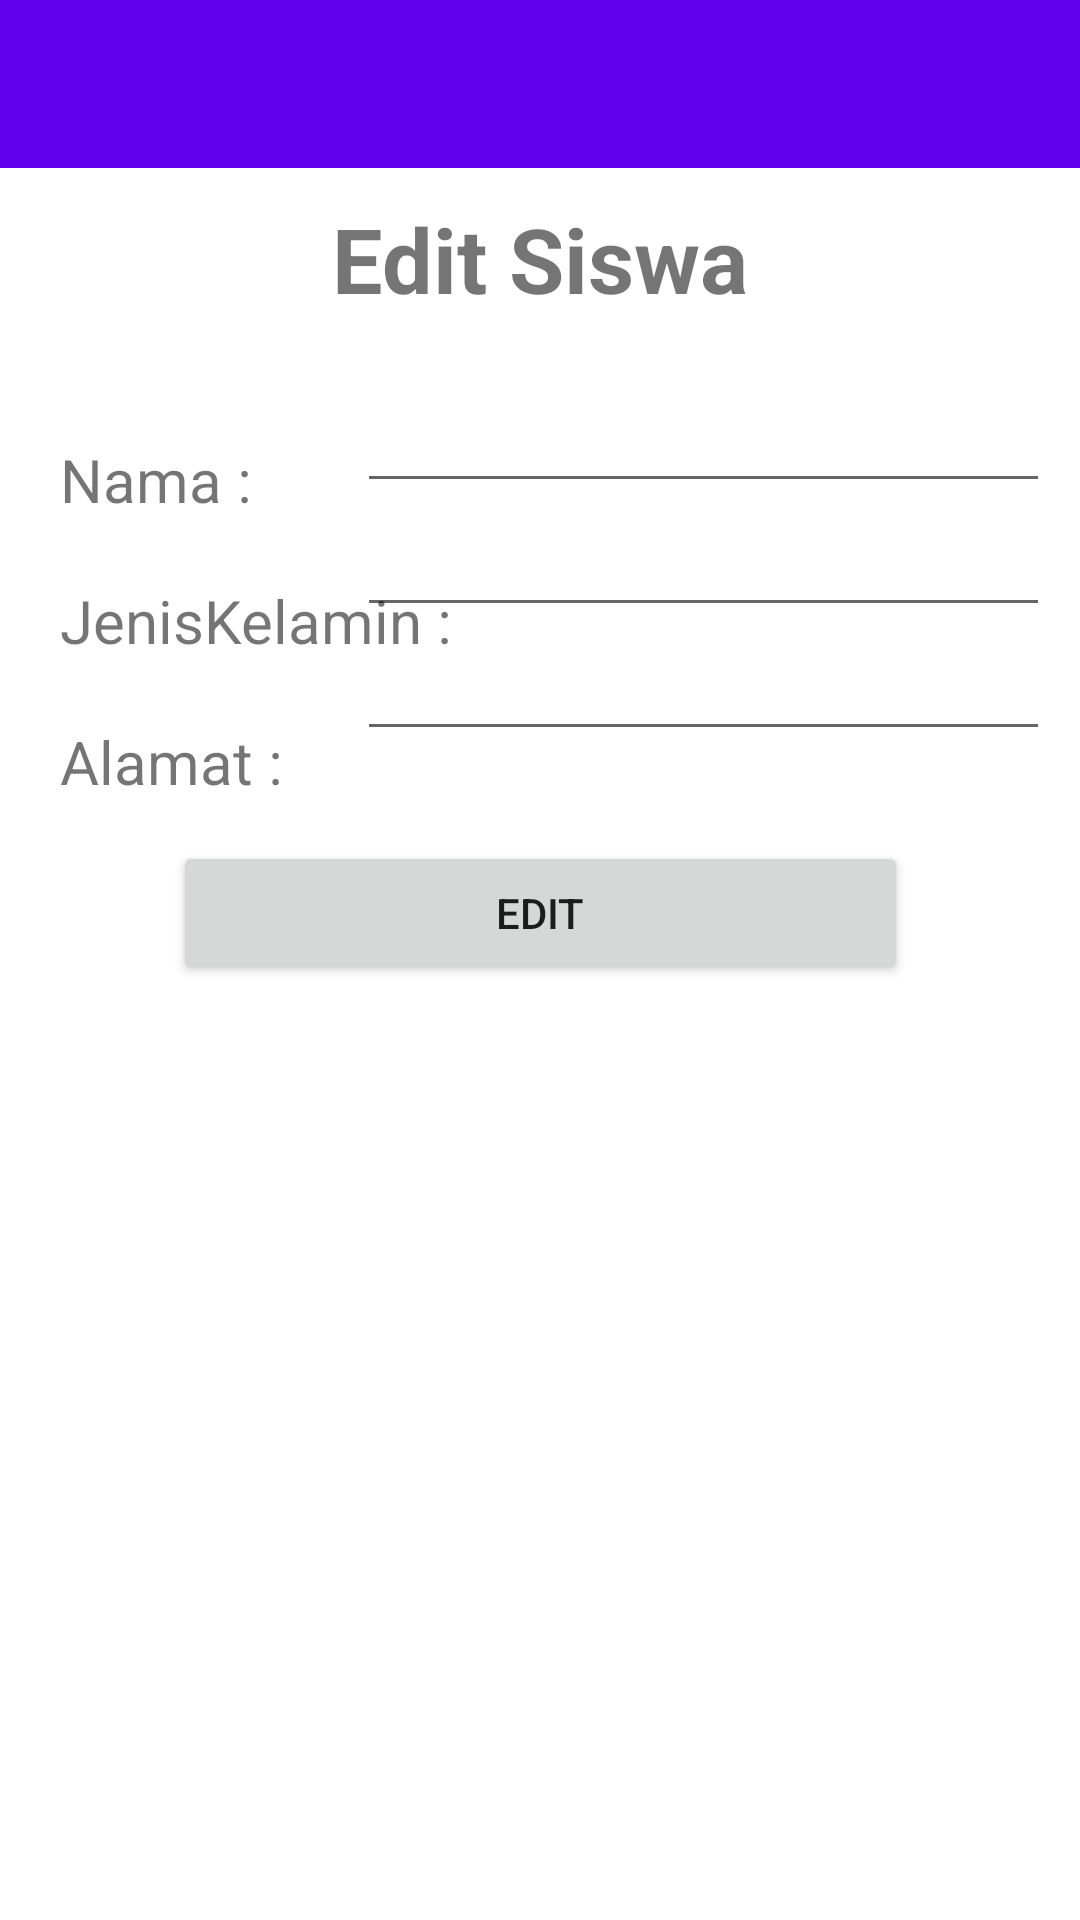

Reconstruct the res/layout file that produces this screen, plus the resources it refers to.
<!-- AndroidManifest.xml: application theme Theme.Siswa_CRUD_API -->
<!-- res/layout/activity_edit.xml -->
<?xml version="1.0" encoding="utf-8"?>
<androidx.constraintlayout.widget.ConstraintLayout xmlns:android="http://schemas.android.com/apk/res/android"
    xmlns:app="http://schemas.android.com/apk/res-auto"
    xmlns:tools="http://schemas.android.com/tools"
    android:layout_width="match_parent"
    android:layout_height="match_parent"
    tools:context=".EditActivity">


    <include android:id="@+id/toolbar" layout="@layout/toolbar_siswa"/>

    <TextView
        android:layout_width="wrap_content"
        android:id="@+id/title"
        android:layout_height="wrap_content"
        android:text="Edit Siswa"
        app:layout_constraintTop_toBottomOf="@id/toolbar"
        android:textSize="30sp"
        android:textStyle="bold"
        android:layout_marginTop="10dp"
        app:layout_constraintStart_toStartOf="parent"
        app:layout_constraintEnd_toEndOf="parent"/>


    <TextView
        android:layout_width="wrap_content"
        android:layout_height="wrap_content"
        android:id="@+id/textnama"
        android:text="Nama : "
        app:layout_constraintTop_toBottomOf="@+id/title"
        android:layout_marginTop="40dp"
        app:layout_constraintStart_toStartOf="parent"
        android:layout_marginStart="20dp"
        android:textSize="20sp"/>


    <TextView
        android:layout_width="wrap_content"
        android:layout_height="wrap_content"
        android:id="@+id/textjeniskelamin"
        android:text="JenisKelamin : "
        app:layout_constraintTop_toBottomOf="@+id/textnama"
        android:layout_marginTop="20dp"
        app:layout_constraintStart_toStartOf="parent"
        android:layout_marginStart="20dp"
        android:textSize="20sp"/>


    <TextView
        android:layout_width="wrap_content"
        android:layout_height="wrap_content"
        android:id="@+id/textalamat"
        android:text="Alamat : "
        app:layout_constraintTop_toBottomOf="@+id/textjeniskelamin"
        android:layout_marginTop="20dp"
        app:layout_constraintStart_toStartOf="parent"
        android:layout_marginStart="20dp"
        android:textSize="20sp"/>

    <EditText
        android:layout_width="wrap_content"
        android:layout_height="wrap_content"
        android:id="@+id/editnama"
        android:ems="11"
        app:layout_constraintTop_toBottomOf="@id/title"
        android:layout_marginTop="20dp"
        app:layout_constraintEnd_toEndOf="parent"
        android:layout_marginEnd="10dp"/>
    <EditText
        android:layout_width="wrap_content"
        android:layout_height="wrap_content"
        android:id="@+id/editjk"
        android:ems="11"
        app:layout_constraintTop_toBottomOf="@id/editnama"
        app:layout_constraintEnd_toEndOf="parent"
        android:layout_marginEnd="10dp"/>

    <EditText
        android:layout_width="wrap_content"
        android:layout_height="wrap_content"
        android:id="@+id/editalamat"
        android:ems="11"
        app:layout_constraintTop_toBottomOf="@id/editjk"
        app:layout_constraintEnd_toEndOf="parent"
        android:layout_marginEnd="10dp"/>

    <Button
        android:layout_width="wrap_content"
        android:layout_height="wrap_content"
        android:text="Edit"
        android:ems="15"
        app:layout_constraintTop_toBottomOf="@id/editalamat"
        app:layout_constraintEnd_toEndOf="parent"
        android:layout_marginTop="30dp"
        android:id="@+id/btmEdit"
        app:layout_constraintStart_toStartOf="parent"/>



</androidx.constraintlayout.widget.ConstraintLayout>
<!-- res/layout/toolbar_siswa.xml (included above) -->
<?xml version="1.0" encoding="utf-8"?>
<androidx.appcompat.widget.Toolbar xmlns:android="http://schemas.android.com/apk/res/android"
    android:layout_width="match_parent"
    android:layout_height="wrap_content"
    android:background="@color/purple_500"/>
<!-- resources referenced by this layout -->
<resources>
  <style name="Theme.Siswa_CRUD_API" parent="Theme.MaterialComponents.DayNight.NoActionBar">
          
          <item name="colorPrimary">@color/purple_500</item>
          <item name="colorPrimaryVariant">@color/purple_700</item>
          <item name="colorOnPrimary">@color/white</item>
          
          <item name="colorSecondary">@color/teal_200</item>
          <item name="colorSecondaryVariant">@color/teal_700</item>
          <item name="colorOnSecondary">@color/black</item>
          
          <item name="android:statusBarColor">?attr/colorPrimaryVariant</item>
          
      </style>
  <!-- not gathered from this repository: default colours our renderer supplied (Android Studio template values) -->
  <color name="purple_500">#FF6200EE</color>
  <color name="purple_700">#FF3700B3</color>
  <color name="teal_200">#FF03DAC5</color>
  <color name="teal_700">#FF018786</color>
  <color name="black">#FF000000</color>
  <color name="white">#FFFFFFFF</color>
</resources>
